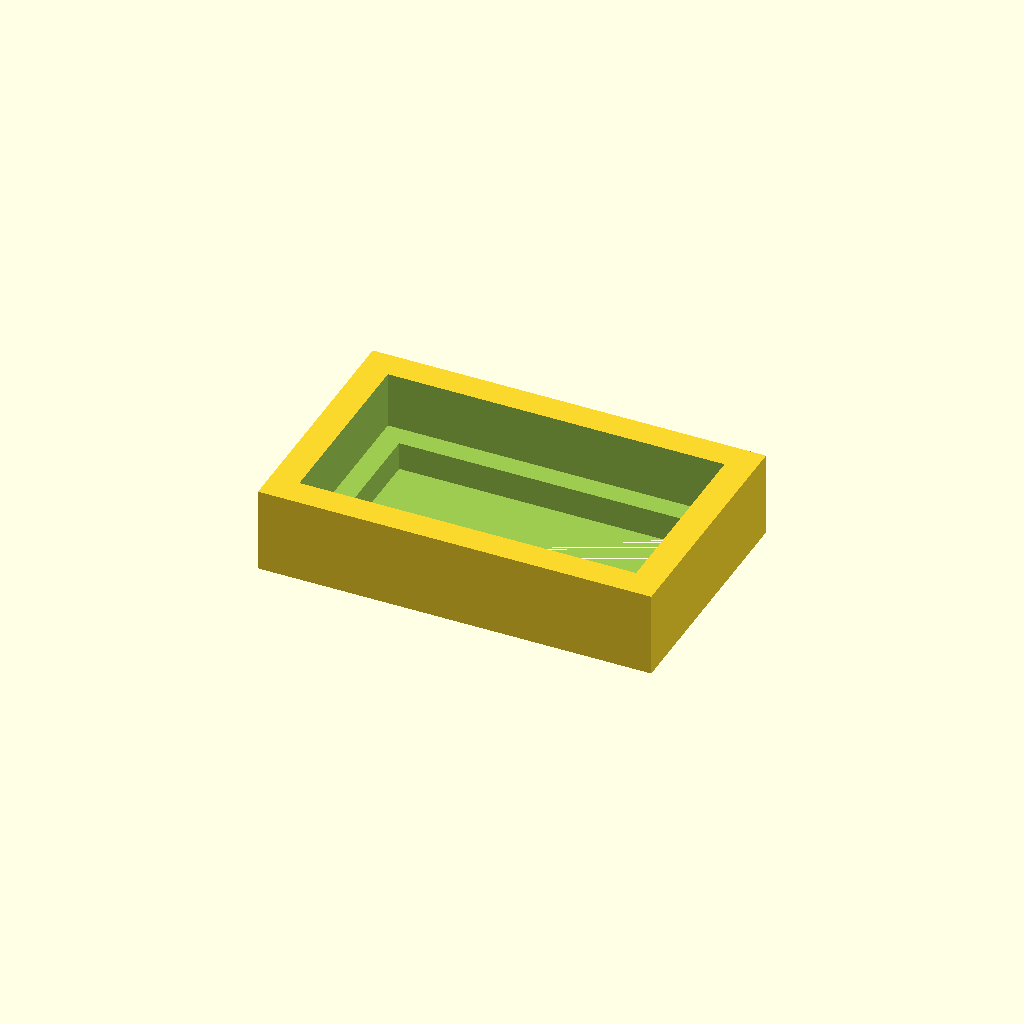
Cell 1: rendered with the file's own defaults.
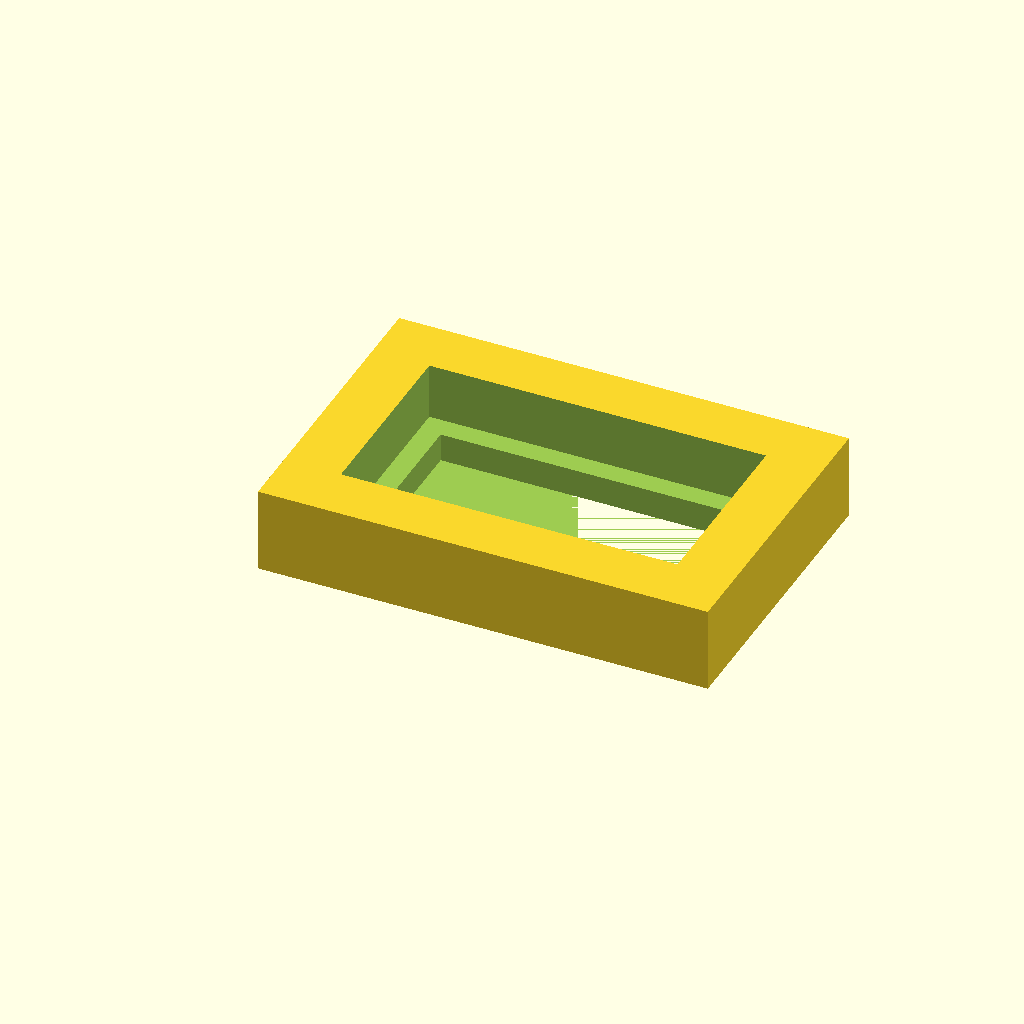
Cell 2: the same model with wall = 2.
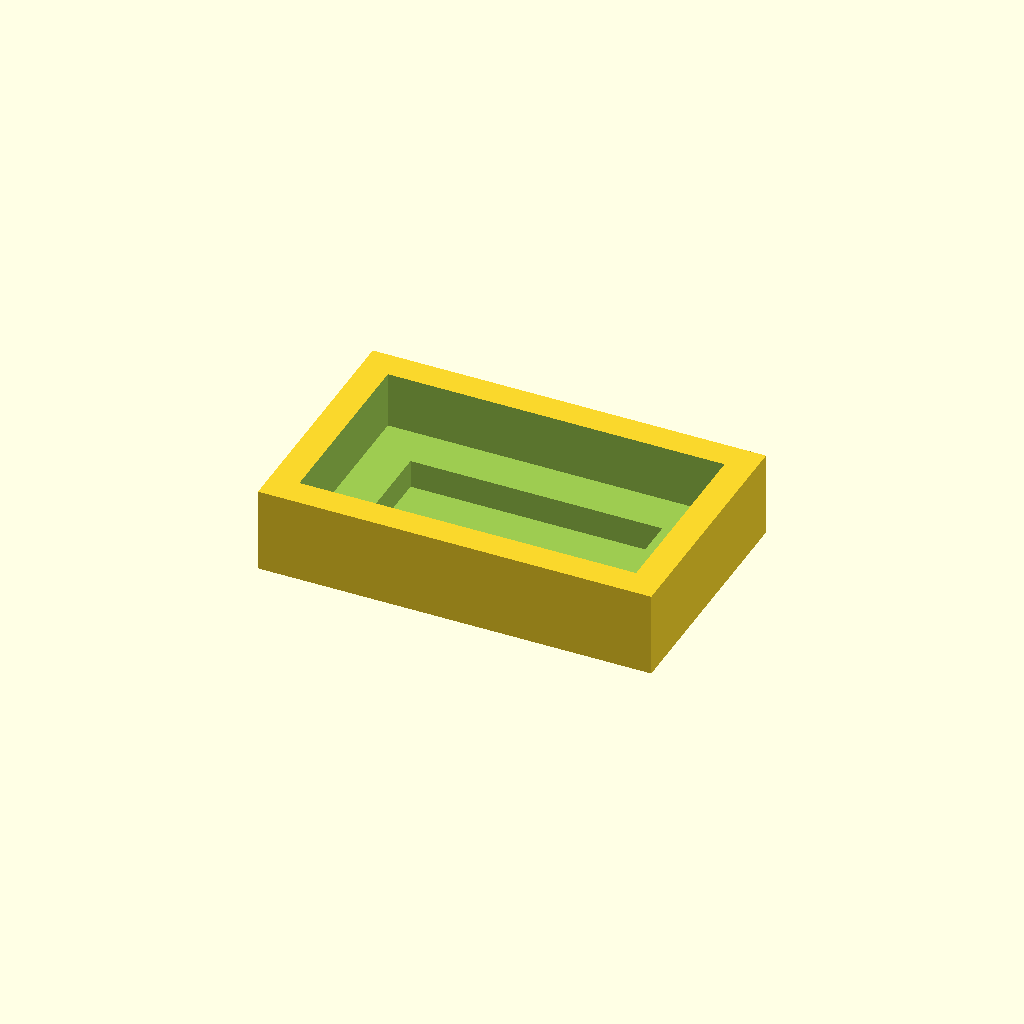
Cell 3 — hang set to 1.5, the other parameters unchanged.
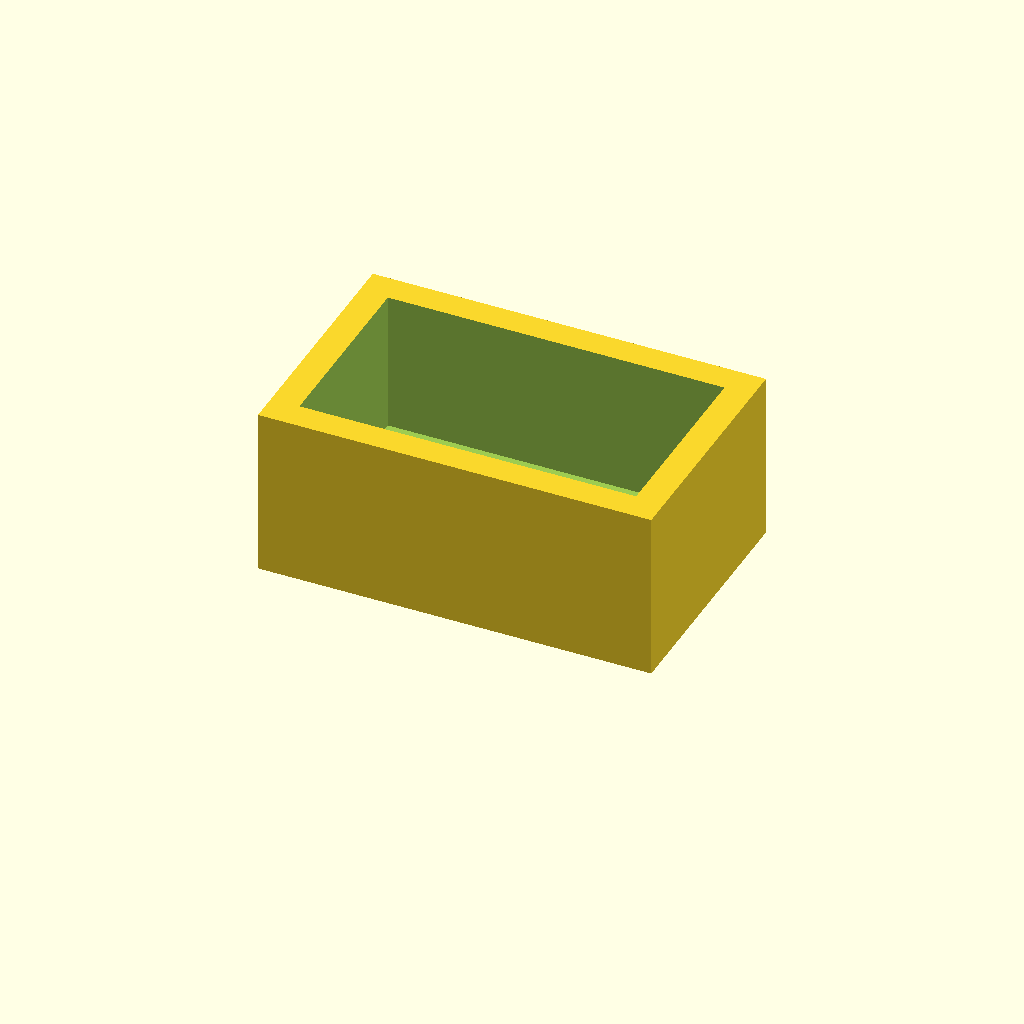
Cell 4: the same model with height = 6.
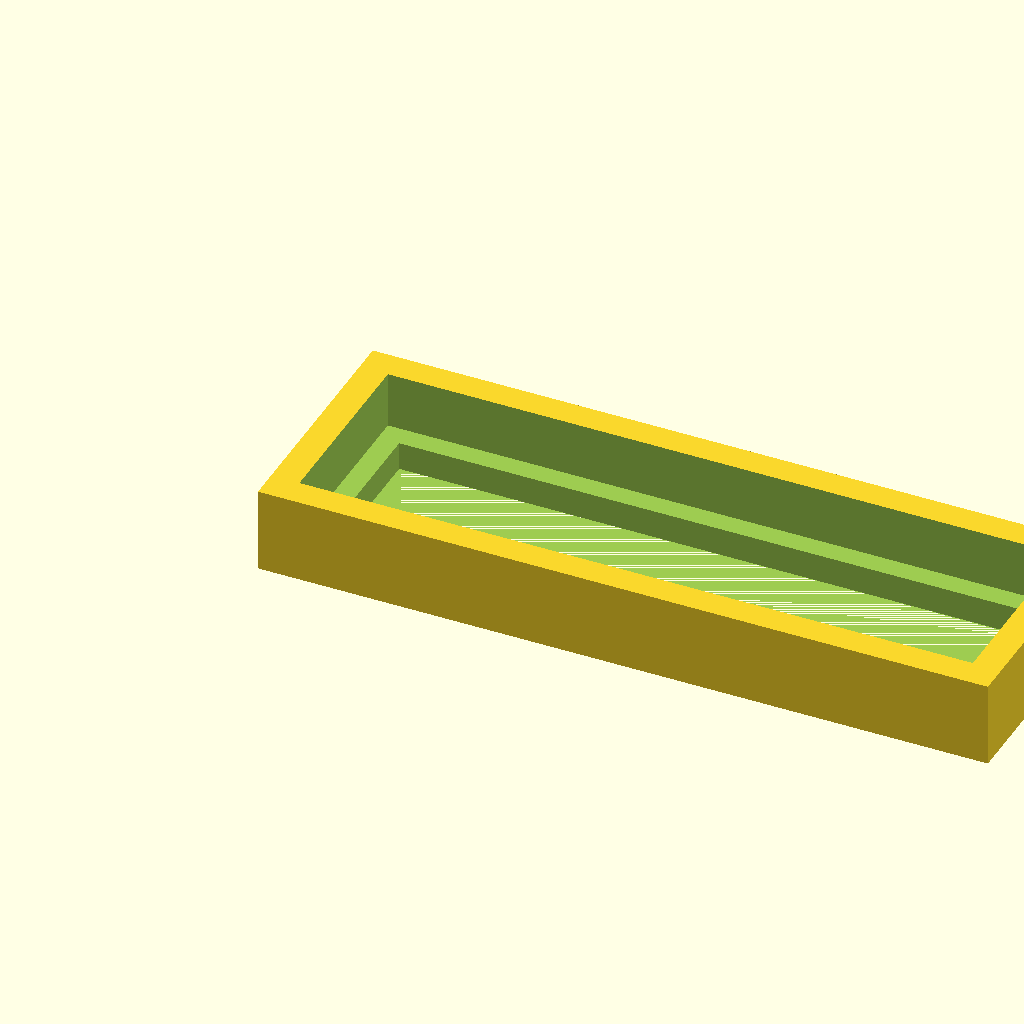
Cell 5: width = 23.8 (everything else at default).
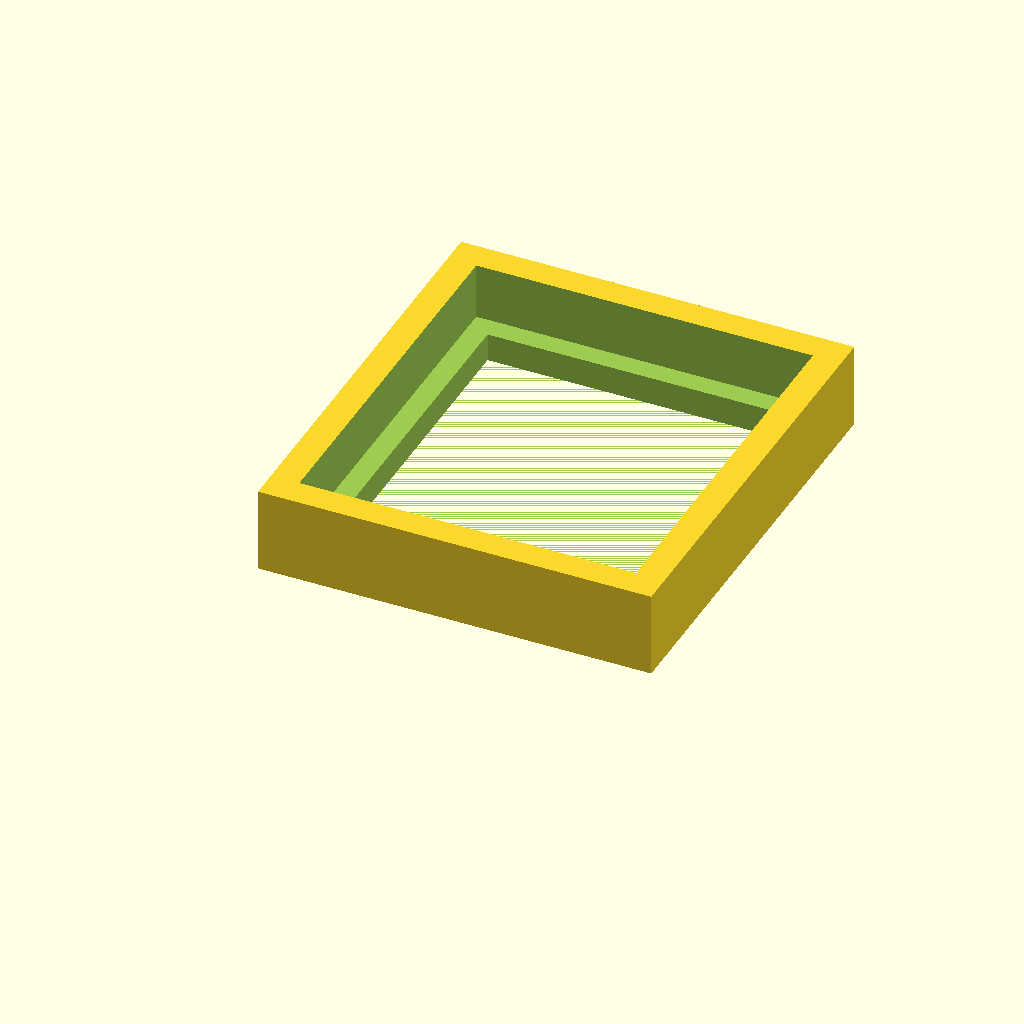
Cell 6: depth = 13.4 (everything else at default).
All cells are drawn from one camera (rotation 55°, 0°, 25°, orthographic, colour scheme Cornfield), so only the parameter changes between them.
Source of the model, original/office/yubikey.scad:
// Yubico USB C touch extender.
wall=1;
hang=.75;
height=3;
width=11.9;
depth=6.7;

module extender() {
  difference() {
    cube([width+2*wall,depth+2*wall,height]);
    translate([wall,wall,1]) cube([width,depth,height]);
    translate([wall+hang,wall+hang,0]) cube([width-2*hang,depth-2*hang,height]);
  }
}
extender();
  
Parameter table extracted from the source (name, type, default, range or options):
wall: number, default 1
hang: number, default 0.75
height: number, default 3
width: number, default 11.9
depth: number, default 6.7
